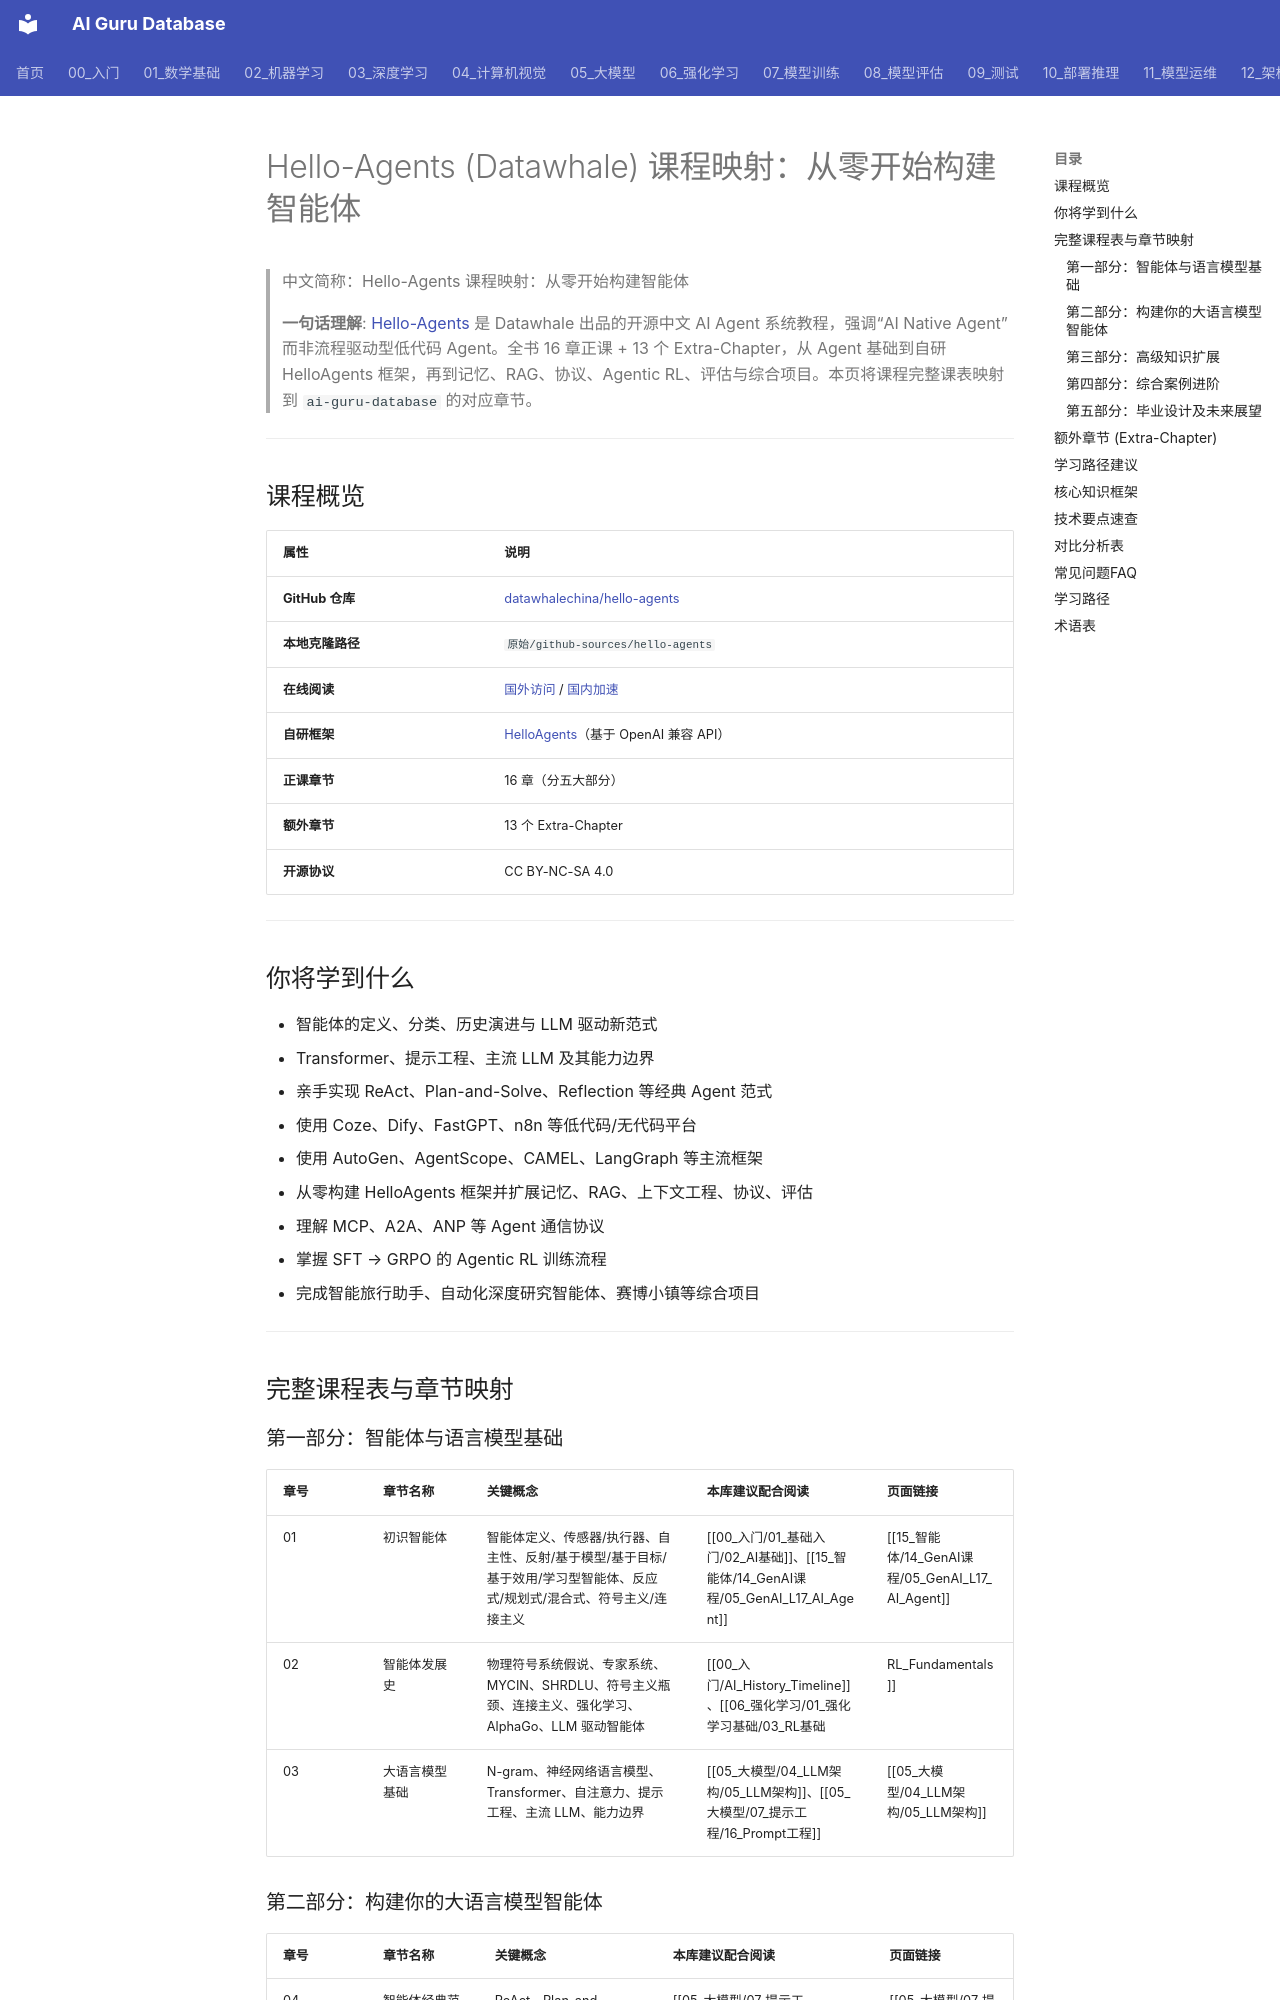

repository: ai-guru-global/ai-guru-database · page: 90_学习/03_课程资源/other/04_hello_agents/index.html · generator: mkdocs

---
title: Hello-Agents (Datawhale) 课程映射：从零开始构建智能体
category: 90-learn-courses-other
tags:
- learning-paths
- datawhale
- ai-agents
- course-catalog
- hello-agents
- course
- agent-framework
- external-source
sources:
- https://github.com/datawhalechina/hello-agents
- 原始/github-sources/hello-agents
summary: Datawhale Hello-Agents 16 章正课 + 13 个额外章节的完整映射，将每章主题链接到 ai-guru-database 的现有概念页与实战页。
created: 2026-06-12
updated: '2026-07-10'
lifecycle: draft
tier: supporting
base_confidence: 0.82
aliases:
- Hello Agents
- hello agents
- hello_agents
name_zh: "Hello-Agents 课程映射：从零开始构建智能体"
---
# Hello-Agents (Datawhale) 课程映射：从零开始构建智能体

> 中文简称：Hello-Agents 课程映射：从零开始构建智能体

> **一句话理解**: [Hello-Agents](https://github.com/datawhalechina/hello-agents) 是 Datawhale 出品的开源中文 AI Agent 系统教程，强调“AI Native Agent”而非流程驱动型低代码 Agent。全书 16 章正课 + 13 个 Extra-Chapter，从 Agent 基础到自研 HelloAgents 框架，再到记忆、RAG、协议、Agentic RL、评估与综合项目。本页将课程完整课表映射到 `ai-guru-database` 的对应章节。

---

## 课程概览

| 属性 | 说明 |
|------|------|
| **GitHub 仓库** | [datawhalechina/hello-agents](https://github.com/datawhalechina/hello-agents) |
| **本地克隆路径** | `原始/github-sources/hello-agents` |
| **在线阅读** | [国外访问](https://datawhalechina.github.io/hello-agents/) / [国内加速](https://hello-agents.datawhale.cc) |
| **自研框架** | [HelloAgents](https://github.com/jjyaoao/helloagents)（基于 OpenAI 兼容 API） |
| **正课章节** | 16 章（分五大部分） |
| **额外章节** | 13 个 Extra-Chapter |
| **开源协议** | CC BY-NC-SA 4.0 |

---

## 你将学到什么

- 智能体的定义、分类、历史演进与 LLM 驱动新范式
- Transformer、提示工程、主流 LLM 及其能力边界
- 亲手实现 ReAct、Plan-and-Solve、Reflection 等经典 Agent 范式
- 使用 Coze、Dify、FastGPT、n8n 等低代码/无代码平台
- 使用 AutoGen、AgentScope、CAMEL、LangGraph 等主流框架
- 从零构建 HelloAgents 框架并扩展记忆、RAG、上下文工程、协议、评估
- 理解 MCP、A2A、ANP 等 Agent 通信协议
- 掌握 SFT → GRPO 的 Agentic RL 训练流程
- 完成智能旅行助手、自动化深度研究智能体、赛博小镇等综合项目

---

## 完整课程表与章节映射
